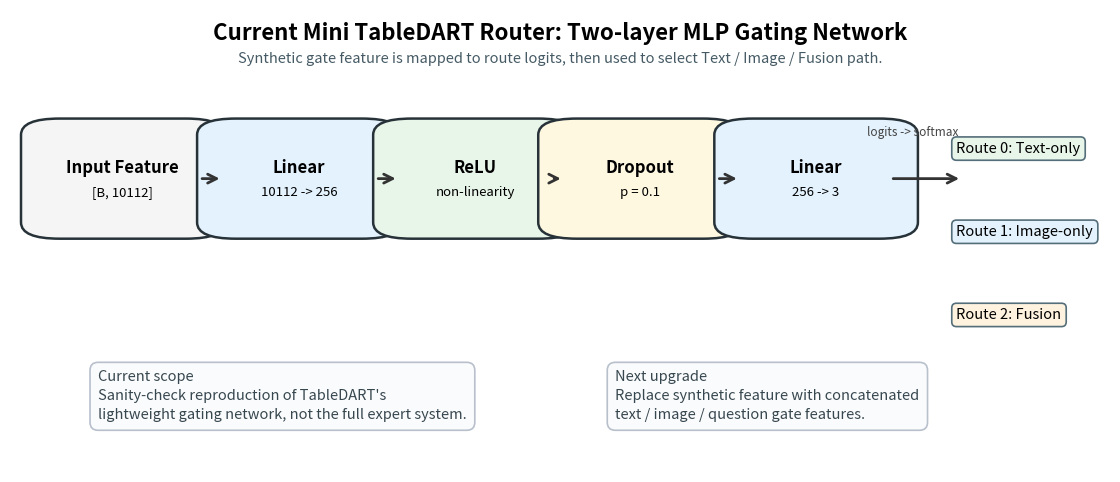

Generate this figure with matplotlib:
import argparse
from pathlib import Path


# 这个脚本用于画当前 mini 实验中的 MLPRouter 网络结构图。
# 目标不是精确画出每一个神经元，而是给组会 PPT 一个直观的结构示意：
# 10112 维输入特征 -> Linear -> ReLU -> Dropout -> Linear -> 3 路路由输出。


def parse_args() -> argparse.Namespace:
    parser = argparse.ArgumentParser(description="Plot the current MLP router architecture.")
    parser.add_argument(
        "--out",
        type=Path,
        default=Path("results") / "figures" / "mlp_router_architecture.png",
        help="Output image path.",
    )
    parser.add_argument("--input-dim", type=int, default=10112)
    parser.add_argument("--hidden-dim", type=int, default=256)
    parser.add_argument("--num-routes", type=int, default=3)
    parser.add_argument("--dropout", type=float, default=0.1)
    return parser.parse_args()


def setup_matplotlib():
    try:
        import matplotlib.pyplot as plt
        from matplotlib.patches import FancyBboxPatch, FancyArrowPatch
    except ImportError as exc:
        raise RuntimeError("matplotlib is required. Install it with: pip install matplotlib") from exc

    plt.rcParams["figure.facecolor"] = "white"
    return plt, FancyBboxPatch, FancyArrowPatch


def add_box(ax, FancyBboxPatch, x, y, width, height, title, subtitle, facecolor):
    """画一个带圆角的模块框。"""
    box = FancyBboxPatch(
        (x, y),
        width,
        height,
        boxstyle="round,pad=0.035,rounding_size=0.035",
        linewidth=1.8,
        edgecolor="#263238",
        facecolor=facecolor,
    )
    ax.add_patch(box)
    ax.text(x + width / 2, y + height * 0.62, title, ha="center", va="center", fontsize=12, weight="bold")
    ax.text(x + width / 2, y + height * 0.34, subtitle, ha="center", va="center", fontsize=9.5)


def add_arrow(ax, FancyArrowPatch, start, end, label=None):
    """画模块之间的数据流箭头。"""
    arrow = FancyArrowPatch(
        start,
        end,
        arrowstyle="->",
        mutation_scale=16,
        linewidth=2.0,
        color="#333333",
    )
    ax.add_patch(arrow)
    if label:
        mid_x = (start[0] + end[0]) / 2
        mid_y = (start[1] + end[1]) / 2
        ax.text(mid_x, mid_y + 0.06, label, ha="center", va="bottom", fontsize=8.5, color="#444444")


def add_route_outputs(ax, x, y):
    """画三个 route 输出，表示 Text / Image / Fusion 三路选择。"""
    routes = [
        ("Route 0", "Text-only", "#E8F5E9"),
        ("Route 1", "Image-only", "#E3F2FD"),
        ("Route 2", "Fusion", "#FFF3E0"),
    ]
    for idx, (title, subtitle, color) in enumerate(routes):
        yy = y - idx * 0.18
        ax.text(
            x,
            yy,
            f"{title}: {subtitle}",
            ha="left",
            va="center",
            fontsize=10.5,
            bbox={
                "boxstyle": "round,pad=0.32",
                "facecolor": color,
                "edgecolor": "#546E7A",
                "linewidth": 1.2,
            },
        )


def plot_architecture(args: argparse.Namespace) -> None:
    plt, FancyBboxPatch, FancyArrowPatch = setup_matplotlib()

    fig, ax = plt.subplots(figsize=(14.2, 6.0))
    ax.set_xlim(0, 1)
    ax.set_ylim(0, 1)
    ax.axis("off")

    ax.text(
        0.5,
        0.95,
        "Current Mini TableDART Router: Two-layer MLP Gating Network",
        ha="center",
        va="center",
        fontsize=16,
        weight="bold",
    )
    ax.text(
        0.5,
        0.895,
        "Synthetic gate feature is mapped to route logits, then used to select Text / Image / Fusion path.",
        ha="center",
        va="center",
        fontsize=10.5,
        color="#455A64",
    )

    y = 0.54
    height = 0.19
    width = 0.115

    boxes = [
        (0.045, "Input Feature", f"[B, {args.input_dim}]", "#F5F5F5"),
        (0.205, "Linear", f"{args.input_dim} -> {args.hidden_dim}", "#E3F2FD"),
        (0.365, "ReLU", "non-linearity", "#E8F5E9"),
        (0.515, "Dropout", f"p = {args.dropout}", "#FFF8E1"),
        (0.675, "Linear", f"{args.hidden_dim} -> {args.num_routes}", "#E3F2FD"),
    ]

    for x, title, subtitle, color in boxes:
        add_box(ax, FancyBboxPatch, x, y, width, height, title, subtitle, color)

    for idx in range(len(boxes) - 1):
        start_x = boxes[idx][0] + width
        end_x = boxes[idx + 1][0]
        add_arrow(ax, FancyArrowPatch, (start_x + 0.012, y + height / 2), (end_x - 0.012, y + height / 2))

    add_arrow(
        ax,
        FancyArrowPatch,
        (0.675 + width + 0.01, y + height / 2),
        (0.865, y + height / 2),
        label=None,
    )
    ax.text(0.82, y + height / 2 + 0.085, "logits -> softmax", ha="center", va="bottom", fontsize=8.5, color="#444444")
    add_route_outputs(ax, 0.86, 0.70)

    note_style = {
        "boxstyle": "round,pad=0.55",
        "facecolor": "#FAFBFC",
        "edgecolor": "#B8C0CC",
        "linewidth": 1.2,
    }
    ax.text(
        0.08,
        0.22,
        "Current scope\n"
        "Sanity-check reproduction of TableDART's\n"
        "lightweight gating network, not the full expert system.",
        ha="left",
        va="top",
        fontsize=10.5,
        color="#37474F",
        bbox=note_style,
        linespacing=1.45,
    )

    ax.text(
        0.55,
        0.22,
        "Next upgrade\n"
        "Replace synthetic feature with concatenated\n"
        "text / image / question gate features.",
        ha="left",
        va="top",
        fontsize=10.5,
        color="#37474F",
        bbox=note_style,
        linespacing=1.45,
    )

    args.out.parent.mkdir(parents=True, exist_ok=True)
    fig.savefig(args.out, dpi=220, bbox_inches="tight")
    plt.close(fig)
    print(f"Saved MLP router architecture figure to: {args.out}")


def main() -> None:
    args = parse_args()
    plot_architecture(args)


if __name__ == "__main__":
    main()
